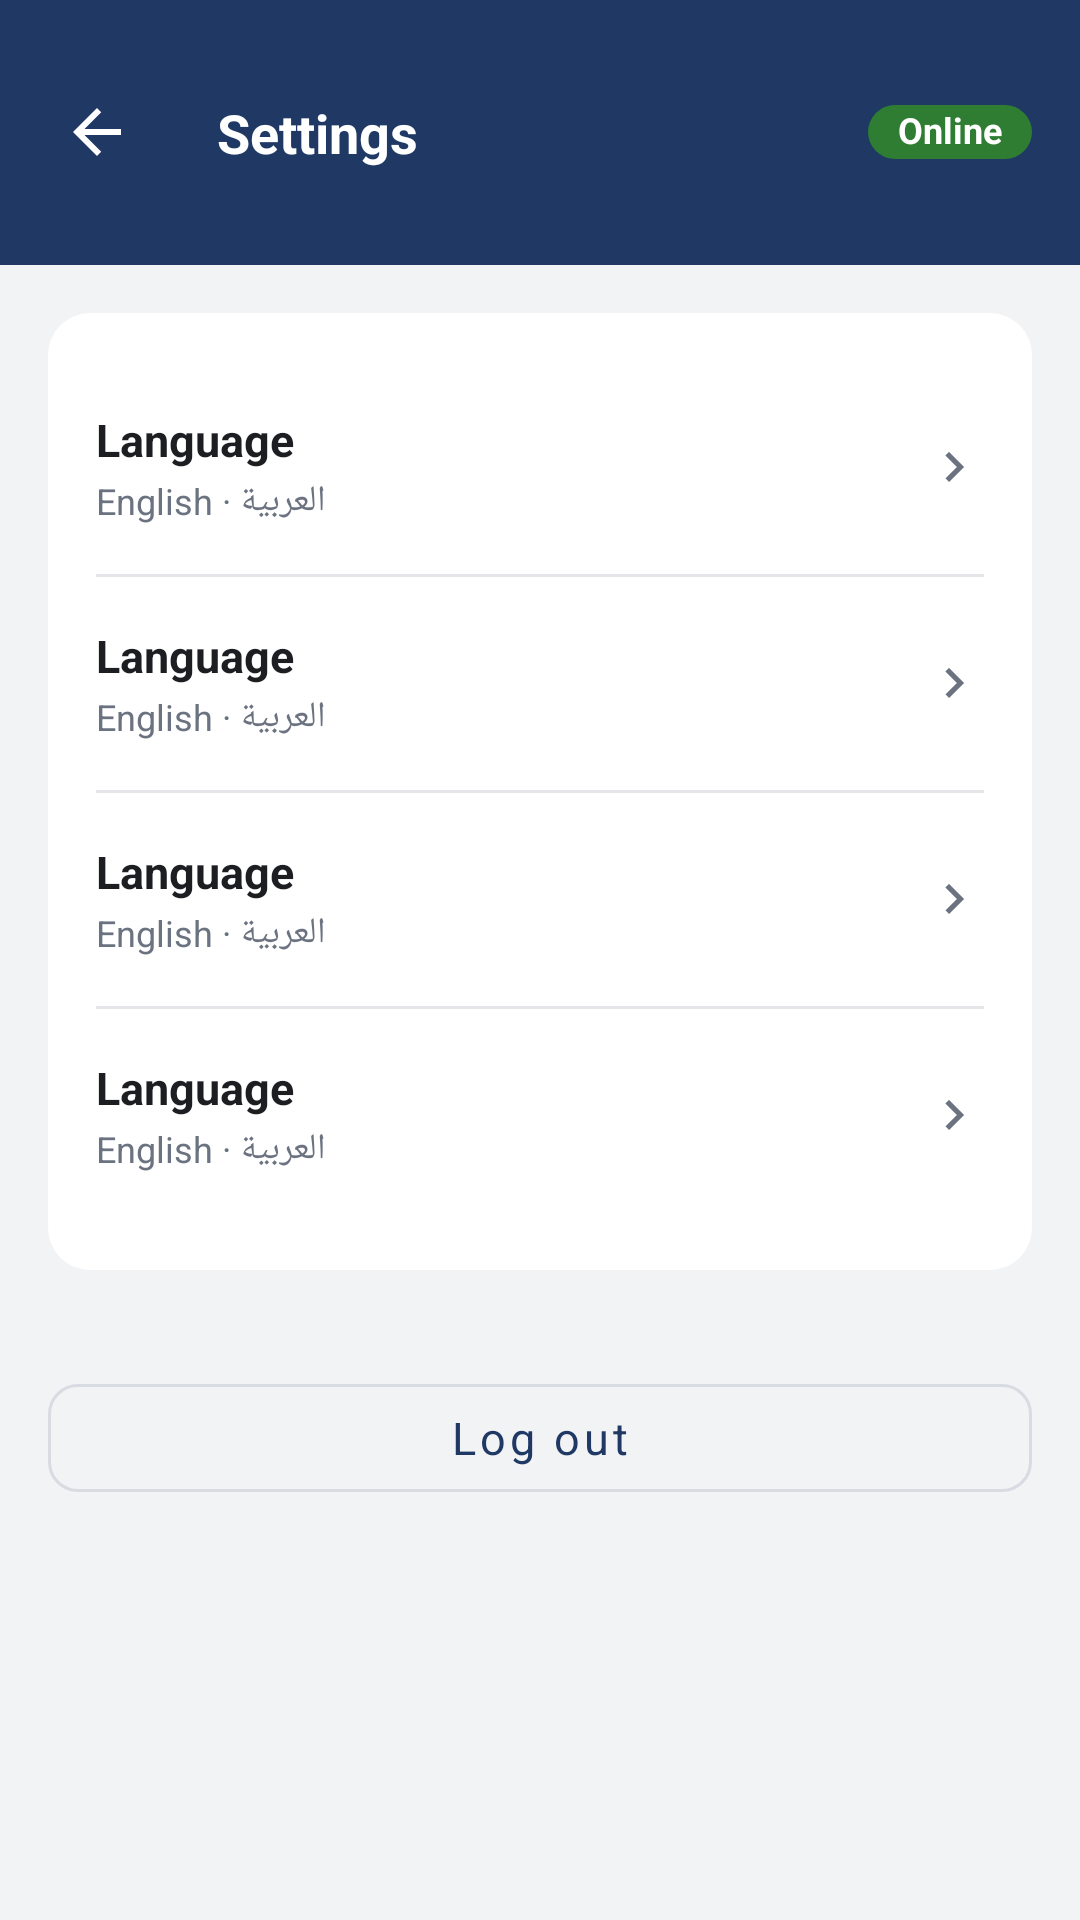

Reconstruct the res/layout file that produces this screen, plus the resources it refers to.
<!-- AndroidManifest.xml: activity theme Theme.OfficerApp.NoActionBar -->
<!-- res/layout/activity_settings.xml -->
<?xml version="1.0" encoding="utf-8"?>
<LinearLayout xmlns:android="http://schemas.android.com/apk/res/android"
    android:layout_width="match_parent"
    android:layout_height="match_parent"
    android:orientation="vertical"
    android:background="@color/bg_canvas"
    android:fitsSystemWindows="true">

    <LinearLayout
        style="@style/AppTopBar"
        android:layout_width="match_parent"
        android:layout_height="wrap_content"
        android:orientation="horizontal"
        android:gravity="center_vertical">

        <ImageButton
            android:id="@+id/btnBack"
            android:layout_width="@dimen/tap_target_min"
            android:layout_height="@dimen/tap_target_min"
            android:layout_marginStart="-8dp"
            android:background="?attr/selectableItemBackgroundBorderless"
            android:contentDescription="@string/generic_back"
            android:src="@drawable/ic_back" />

        <TextView
            style="@style/AppTopBar.Title"
            android:layout_width="0dp"
            android:layout_height="wrap_content"
            android:layout_weight="1"
            android:text="@string/settings_title" />

        <TextView
            android:id="@+id/tvStatusPill"
            style="@style/StatusPill"
            android:layout_width="wrap_content"
            android:layout_height="wrap_content"
            android:background="@drawable/pill_active"
            android:text="@string/status_online" />
    </LinearLayout>

    <ScrollView
        android:layout_width="match_parent"
        android:layout_height="0dp"
        android:layout_weight="1">

        <LinearLayout
            android:layout_width="match_parent"
            android:layout_height="wrap_content"
            android:orientation="vertical"
            android:padding="@dimen/space_m">

            <LinearLayout style="@style/CardSurface"
                android:layout_width="match_parent"
                android:layout_height="wrap_content"
                android:orientation="vertical"
                android:paddingVertical="0dp">

                <include layout="@layout/item_settings_row" android:id="@+id/rowOfficerId" />
                <View android:layout_width="match_parent" android:layout_height="1dp" android:background="@color/divider" />
                <include layout="@layout/item_settings_row" android:id="@+id/rowLanguage" />
                <View android:layout_width="match_parent" android:layout_height="1dp" android:background="@color/divider" />
                <include layout="@layout/item_settings_row" android:id="@+id/rowLocationHistory" />
                <View android:layout_width="match_parent" android:layout_height="1dp" android:background="@color/divider" />
                <include layout="@layout/item_settings_row" android:id="@+id/rowMyData" />
            </LinearLayout>

            <Space android:layout_width="match_parent" android:layout_height="@dimen/space_xl" />

            <Button
                android:id="@+id/btnLogout"
                style="@style/Button.Outline"
                android:layout_width="match_parent"
                android:layout_height="wrap_content"
                android:text="@string/settings_logout_button" />
        </LinearLayout>
    </ScrollView>
</LinearLayout>
<!-- res/layout/item_settings_row.xml (included above) -->
<?xml version="1.0" encoding="utf-8"?>
<LinearLayout xmlns:android="http://schemas.android.com/apk/res/android"
    xmlns:tools="http://schemas.android.com/tools"
    android:layout_width="match_parent"
    android:layout_height="wrap_content"
    android:orientation="horizontal"
    android:gravity="center_vertical"
    android:minHeight="@dimen/tap_target_min"
    android:paddingVertical="@dimen/space_m"
    android:clickable="true"
    android:focusable="true"
    android:foreground="?attr/selectableItemBackground">

    <LinearLayout
        android:layout_width="0dp"
        android:layout_height="wrap_content"
        android:layout_weight="1"
        android:orientation="vertical">

        <TextView
            android:id="@+id/tvLabel"
            android:layout_width="match_parent"
            android:layout_height="wrap_content"
            android:textColor="@color/text_primary"
            android:textStyle="bold"
            android:textSize="@dimen/text_body"
            tools:text="Language" />

        <TextView
            android:id="@+id/tvValue"
            android:layout_width="match_parent"
            android:layout_height="wrap_content"
            android:layout_marginTop="2dp"
            android:textColor="@color/text_secondary"
            android:textSize="@dimen/text_caption"
            tools:text="English · العربية" />
    </LinearLayout>

    <ImageView
        android:id="@+id/ivChevron"
        android:layout_width="20dp"
        android:layout_height="20dp"
        android:layout_marginStart="@dimen/space_s"
        android:src="@drawable/ic_chevron_end"
        android:contentDescription="@null" />
</LinearLayout>
<!-- resources referenced by this layout -->
<resources>
  <color name="bg_canvas">#F2F3F5</color>
  <color name="divider">#E4E6EA</color>
  <color name="text_primary">#1C1E21</color>
  <color name="text_secondary">#6B7280</color>
  <dimen name="space_m">16dp</dimen>
  <dimen name="space_s">8dp</dimen>
  <dimen name="space_xl">32dp</dimen>
  <dimen name="tap_target_min">48dp</dimen>
  <dimen name="text_body">15sp</dimen>
  <dimen name="text_caption">12sp</dimen>
  <!-- drawable ic_back (drawable) -->
  <?xml version="1.0" encoding="utf-8"?>
  <vector xmlns:android="http://schemas.android.com/apk/res/android"
      android:width="24dp" android:height="24dp"
      android:viewportWidth="24" android:viewportHeight="24"
      android:autoMirrored="true">
      <path android:fillColor="#FFFFFF" android:pathData="M20,11H7.83l5.59,-5.59L12,4l-8,8 8,8 1.41,-1.41L7.83,13H20v-2z"/>
  </vector>
  <!-- drawable ic_chevron_end (drawable) -->
  <?xml version="1.0" encoding="utf-8"?>
  <vector xmlns:android="http://schemas.android.com/apk/res/android"
      android:width="20dp" android:height="20dp"
      android:autoMirrored="true"
      android:viewportWidth="24" android:viewportHeight="24">
      <path android:fillColor="@color/text_secondary" android:pathData="M8.59,16.59L13.17,12 8.59,7.41 10,6l6,6 -6,6z"/>
  </vector>
  <!-- drawable pill_active (drawable) -->
  <?xml version="1.0" encoding="utf-8"?>
  <shape xmlns:android="http://schemas.android.com/apk/res/android" android:shape="rectangle">
      <solid android:color="@color/active_ok" />
      <corners android:radius="20dp" />
  </shape>
  <string name="generic_back">Back</string>
  <string name="settings_logout_button">Log out</string>
  <string name="settings_title">Settings</string>
  <string name="status_online">Online</string>
  <style name="AppTopBar">
          <item name="android:background">@color/brand</item>
          <item name="android:paddingStart">@dimen/space_m</item>
          <item name="android:paddingEnd">@dimen/space_m</item>
          <item name="android:paddingTop">@dimen/space_m</item>
          <item name="android:paddingBottom">@dimen/space_m</item>
          <item name="android:minHeight">56dp</item>
      </style>
  <style name="AppTopBar.Title">
          <item name="android:textColor">@color/text_on_brand</item>
          <item name="android:textSize">@dimen/text_title</item>
          <item name="android:textStyle">bold</item>
      </style>
  <style name="Button.Outline" parent="Widget.MaterialComponents.Button.OutlinedButton">
          <item name="android:textColor">@color/brand</item>
          <item name="strokeColor">@color/input_border</item>
          <item name="android:textSize">@dimen/text_button</item>
          <item name="android:textAllCaps">false</item>
          <item name="android:minHeight">@dimen/tap_target_min</item>
          <item name="cornerRadius">@dimen/corner_radius_button</item>
      </style>
  <style name="CardSurface">
          <item name="android:background">@drawable/bg_card</item>
          <item name="android:padding">@dimen/space_m</item>
      </style>
  <style name="Theme.OfficerApp.NoActionBar" parent="Theme.OfficerApp" />
  <color name="active_ok">#2E7D32</color>
  <color name="brand">#1F3864</color>
  <color name="text_on_brand">#FFFFFF</color>
  <dimen name="text_title">18sp</dimen>
  <color name="input_border">#D8DCE2</color>
  <dimen name="text_button">15sp</dimen>
  <dimen name="corner_radius_button">10dp</dimen>
  <!-- drawable bg_card (drawable) -->
  <?xml version="1.0" encoding="utf-8"?>
  <shape xmlns:android="http://schemas.android.com/apk/res/android" android:shape="rectangle">
      <solid android:color="@color/bg_card" />
      <corners android:radius="14dp" />
  </shape>
  <color name="bg_card">#FFFFFF</color>
  <color name="brand_dark">#16294B</color>
  <color name="accent">#2E5496</color>
</resources>
